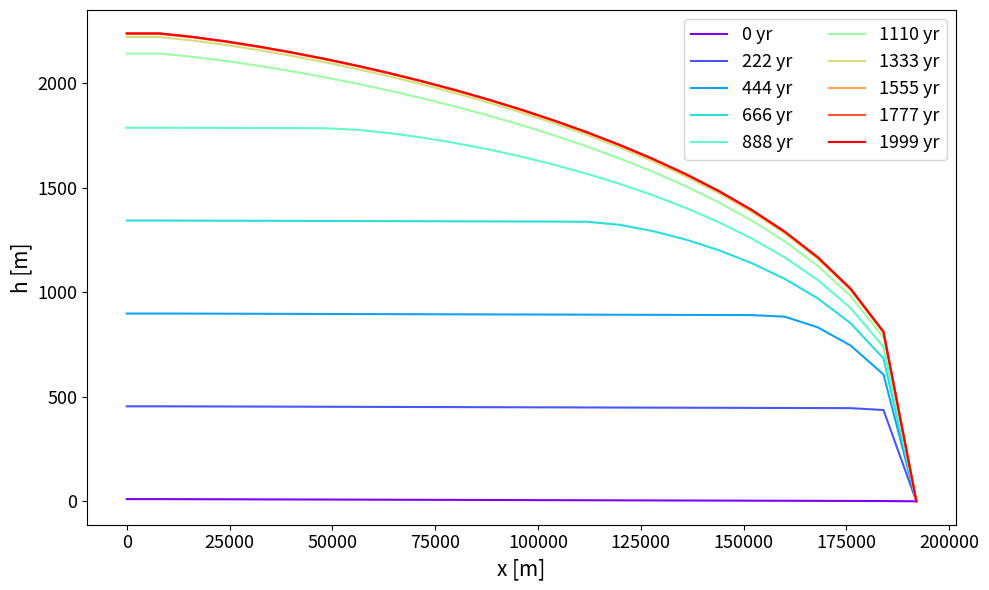

Write the Python code that produced this figure.
import numpy as np
import matplotlib.pyplot as plt
from scipy.sparse import diags

##### Set up the domain #####
nnx          = 25 #number of grid cells
deltax       = 8000.0 #distance between grid cells [m]
xgrid        = np.linspace(0,(nnx-1)*deltax,nnx) #grid in x-direction
nnt          = 4000 #number of time steps
deltatYr     = 0.5 #time step size in years
secpyr       = 365.25*24*3600 #number of seconds in one year
deltatSec    = deltatYr*secpyr #conversion to seconds
### Initialize the glacier ###
hvar         = np.array([np.linspace(10,0,nnx)]).T #from 10 to 0 m thickness (this only enforces small slope for numerical stability)
### Accumulation rate ###
bdotYr       = 2.0*np.ones((nnx,1)) #constant accumulation rate over the domain [m yr-1]
bdotSec      = bdotYr/secpyr #conversion to [m s-1]

##### Parameters #####
nGlen        = 3.0 #Glen exponent
bigA         = 3.5e-24 #ice rheology parameter [s-1 Pa-3]
rhoi         = 917.0 #ice density [kg m-3]
grv          = 9.81 #gravitational acceleration [m s-2]

##### Functions #####
def diffParamOnStaggeredGrid(hongrid,deltax,nGlen,bigA,rhoi,grv):
    '''
    Computes the diffusion coefficient on a staggered grid from the
    ice thickness values on the regular grid (hongrid)
    '''
    h_m   = hongrid[0:-1] #h at i indices
    h_p   = hongrid[1:] #h at i+1 indices
    dhdx  = (h_p-h_m)/deltax #evaluate gradient in h on the staggered grid (at i+1/2 indices)
    hstag = (h_m+h_p)/2 #average h between grid cells to get value on staggered grid (at i+1/2 indices)
    bigDstag = (2*bigA*(rhoi*grv)**nGlen)/(nGlen+2) * (abs(dhdx))**(nGlen-1) * hstag**(nGlen+2)
    return(bigDstag)
def getAlpha(bigDstag,deltax,deltat):
    alpha0 = (deltat/deltax**2)*bigDstag
    alpha  = np.append(0,alpha0) #first entry of alpha is a dummy value
    return(alpha)
def getGamma(bigDstag,deltax,deltat):
    gamma0 = (deltat/deltax**2)*bigDstag
    gamma  = np.append(gamma0,0)  #last entry of gamma is a dummy value
    return(gamma)
def getBeta(bigDstag,deltax,deltat):
    bigD_m = bigDstag[0:-1] #D at i-1/2 indices
    bigD_p = bigDstag[1:] #D at i+1/2 indices
    beta   = 1+(deltat/deltax**2)*(bigD_m+bigD_p)
    return(beta)

##### Choose plotting time steps #####
nplots    = 10 #number of time steps for plotting
StepsPlot = np.linspace(0,nnt-1,nplots).astype(int)
listPlot  = [] #list to save the h values at the time steps of StepsPlot

##### Loop over time steps #####
inith  = np.copy(hvar) #the initial condition
for tt in range(nnt):
    ### Get parameters ###
    bigD  = diffParamOnStaggeredGrid(hvar,deltax,nGlen,bigA,rhoi,grv)
    alpha = getAlpha(bigD,deltax,deltatSec)
    gamma = getGamma(bigD,deltax,deltatSec)
    beta0 = getBeta(bigD,deltax,deltatSec)
    ### Right-hand side source vector ###
    rhs   = hvar+(bdotSec*deltatSec)
    ### Boundary conditions ###
    beta      = np.append(np.append(1,beta0),1)
    alpha[-1] = 0
    gamma[0]  = 1
    rhs[0]    = 0
    rhs[-1]   = 0
    ### Construct matrices ###
    coefMat = diags(diagonals=[-1*alpha[1:],beta,-1*gamma[0:-1]],offsets=[-1,0,1]).toarray()
    ### Compute new h variable ###
    hvarnew = (np.linalg.inv(coefMat))@rhs #right-multiply by the inverse of coefMat
    hvar    = np.copy(hvarnew)
    ### Save for plotting ###
    if(tt in StepsPlot):
        listPlot.append(hvar)

##### Plotting #####
ls_cols = plt.cm.rainbow(np.linspace(0,1,len(StepsPlot)))
fig = plt.figure(figsize=[10,6])
ax  = plt.subplot(111)
for ii in range(len(StepsPlot)):
    ax.plot(xgrid,listPlot[ii],c=ls_cols[ii],label=f'{int(StepsPlot[ii]*deltatYr)} yr')
ax.tick_params(axis='both',which='major',labelsize=13)
ax.set_xlabel('x [m]',fontsize=15),ax.set_ylabel('h [m]',fontsize=15)
ax.legend(loc='best',ncol=2,fontsize=13)
fig.tight_layout()

    
    

